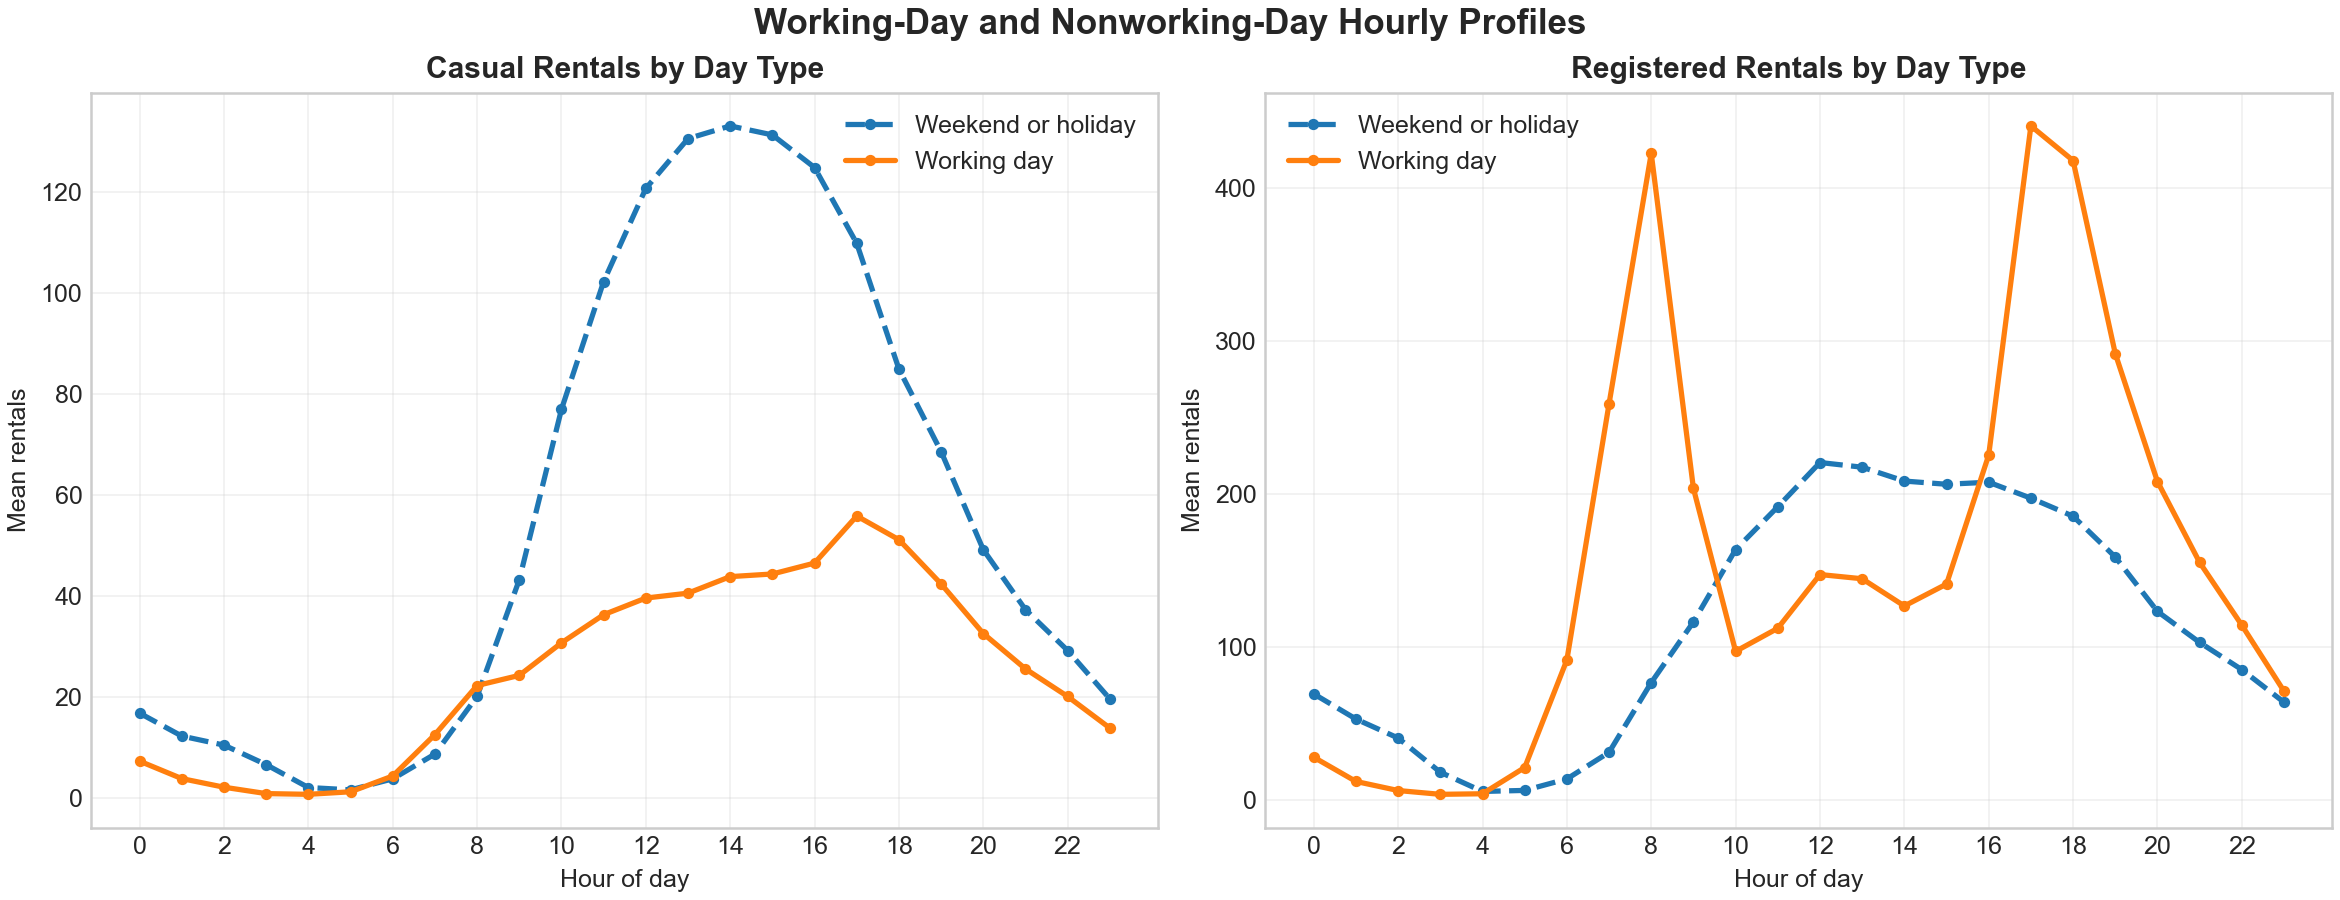

Data behind this chart, as committed beside it:
workingday, hr, casual, registered
0, 0, 16.85, 69.49
0, 1, 12.31, 53.07
0, 2, 10.52, 40.65
0, 3, 6.652, 18.28
0, 4, 2.124, 5.737
0, 5, 1.663, 6.403
0, 6, 3.84, 13.9
0, 7, 8.747, 31.3
0, 8, 20.17, 76.89
0, 9, 43.25, 116.5
0, 10, 76.99, 163.9
0, 11, 102.3, 191.9
0, 12, 120.7, 220.8
0, 13, 130.6, 217.7
0, 14, 133.1, 208.7
0, 15, 131.3, 206.6
0, 16, 124.9, 207.9
0, 17, 109.8, 197.5
0, 18, 84.96, 185.7
0, 19, 68.62, 159
0, 20, 49.21, 123.4
0, 21, 37.33, 103.2
0, 22, 29.24, 85.36
0, 23, 19.67, 64.05
1, 0, 7.341, 28.1
1, 1, 3.887, 12.26
1, 2, 2.184, 6.328
1, 3, 0.9211, 3.847
1, 4, 0.7755, 4.212
1, 5, 1.281, 21.37
1, 6, 4.403, 91.67
1, 7, 12.59, 259.2
1, 8, 22.32, 422.9
1, 9, 24.32, 203.9
1, 10, 30.76, 97.3
1, 11, 36.34, 112.4
1, 12, 39.63, 147.5
1, 13, 40.6, 144.8
1, 14, 43.88, 127
1, 15, 44.4, 141.3
1, 16, 46.56, 225.6
1, 17, 55.88, 440.8
1, 18, 51.18, 418.2
1, 19, 42.43, 292
1, 20, 32.61, 208.4
1, 21, 25.61, 155.5
1, 22, 20.15, 114.4
1, 23, 13.89, 71.28
